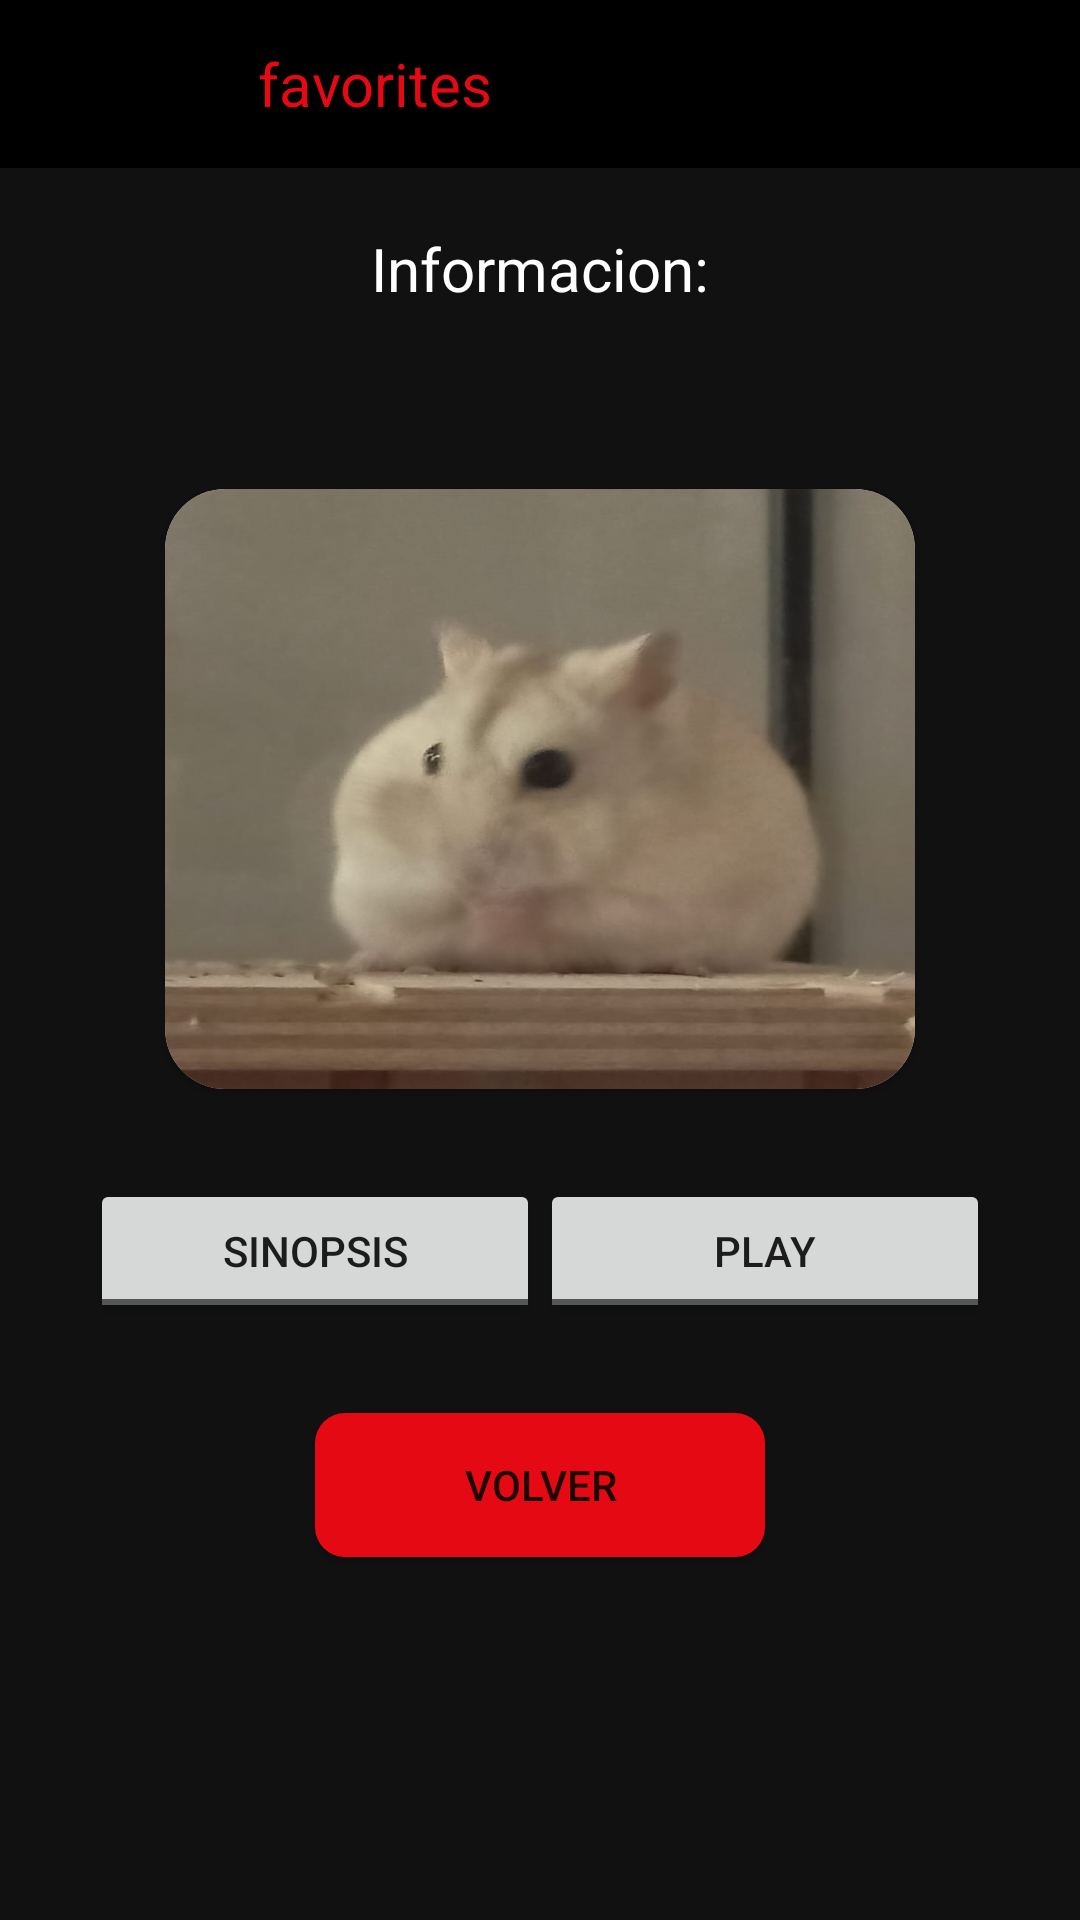

Layout XML and referenced resources for this Android screen:
<!-- AndroidManifest.xml: application theme Base.Theme.ProyectoFinalDI -->
<!-- res/layout/activity_info.xml -->
<?xml version="1.0" encoding="utf-8"?>
<LinearLayout
    xmlns:android="http://schemas.android.com/apk/res/android"
    xmlns:app="http://schemas.android.com/apk/res-auto"
    xmlns:tools="http://schemas.android.com/tools"
    android:layout_width="match_parent"
    android:layout_height="match_parent"
    tools:context=".LoginActivity"
    android:orientation="vertical"
    android:background="@color/negrosuave">

    <androidx.appcompat.widget.Toolbar
        android:id="@+id/toolbar"
        android:layout_width="match_parent"
        android:layout_height="wrap_content"
        android:background="@color/black">
        <ImageView
            android:layout_width="70dp"
            android:layout_height="50dp"
            android:src="@drawable/logoprincipal"
            android:scaleType="centerInside"
            android:layout_gravity="start"
            android:layout_marginTop="4dp"/>
        <TextView
            android:layout_width="wrap_content"
            android:layout_height="wrap_content"
            android:text="favorites"
            android:textSize="20dp"
            android:textColor="@color/rojo"/>
    </androidx.appcompat.widget.Toolbar>


    <TextView
        android:layout_width="wrap_content"
        android:layout_height="wrap_content"
        android:layout_gravity="center"
        android:text="Informacion:"
        android:textColor="@color/white"
        android:textSize="20dp"
        android:layout_marginTop="20dp"/>

    <VideoView
        android:id="@+id/video"
        android:layout_width="350dp"
        android:layout_height="350dp"
        android:layout_marginTop="60dp"
        app:cardCornerRadius="20dp"
        android:layout_gravity="center"
        android:visibility="gone"/>

    <androidx.cardview.widget.CardView
        android:id="@+id/CVimagenPeli"
        android:layout_width="250dp"
        android:layout_height="200dp"
        android:layout_marginTop="60dp"
        app:cardCornerRadius="20dp"
        android:layout_gravity="center"
        android:visibility="visible">
        <ImageView
            android:id="@+id/imagenPeli"
            android:layout_width="250dp"
            android:layout_height="200dp"
            android:src="@drawable/fotoperfil6"
            android:scaleType="fitXY"/>
    </androidx.cardview.widget.CardView>

    <LinearLayout
        android:layout_width="wrap_content"
        android:layout_height="wrap_content"
        android:orientation="horizontal"
        android:layout_gravity="center"
        android:layout_marginTop="30dp">

        <ToggleButton
            android:id="@+id/botonsinopsis"
            android:layout_width="150dp"
            android:layout_height="wrap_content"
            android:textOn="Sinopsis"
            android:textOff="Sinopsis"
            />
        <ToggleButton
            android:id="@+id/botonPlay"
            android:layout_width="150dp"
            android:layout_height="wrap_content"
            android:textOn="Quit"
            android:textOff="Play"/>

    </LinearLayout>

    <ScrollView
        android:id="@+id/sinopsisInfo"
        android:layout_width="250dp"
        android:layout_height="200dp"
        android:layout_marginTop="15dp"
        android:layout_gravity="center"
        android:visibility="gone">

        <LinearLayout
            android:layout_width="wrap_content"
            android:layout_height="wrap_content">

            <TextView
                android:id="@+id/sinopsisInfoTexto"
                android:layout_width="wrap_content"
                android:layout_height="wrap_content"
                android:layout_gravity="center"
                android:text="Sinopsis aqui"
                android:textColor="@color/white"
                android:textSize="20dp"/>

        </LinearLayout>
    </ScrollView>
    <Button
        android:id="@+id/botonvolver"
        android:layout_width="150dp"
        android:layout_gravity="center"
        android:layout_height="wrap_content"
        android:layout_marginTop="30dp"
        android:text="Volver"
        android:background="@drawable/botonredondeado"/>




</LinearLayout>
<!-- resources referenced by this layout -->
<resources>
  <color name="black">#FF000000</color>
  <color name="negrosuave">#111111</color>
  <color name="rojo">#E50914</color>
  <color name="white">#FFFFFFFF</color>
  <!-- drawable botonredondeado (drawable) -->
  <?xml version="1.0" encoding="utf-8"?>
  <shape xmlns:android="http://schemas.android.com/apk/res/android">
      <solid android:color="@color/rojo"/>
      <corners android:radius="30px"/>
  </shape>
  <!-- drawable fotoperfil6: jpeg bitmap (drawable, 62889 bytes) -->
  <style name="Base.Theme.ProyectoFinalDI" parent="Theme.AppCompat.Light.NoActionBar">
          
          
      </style>
</resources>
